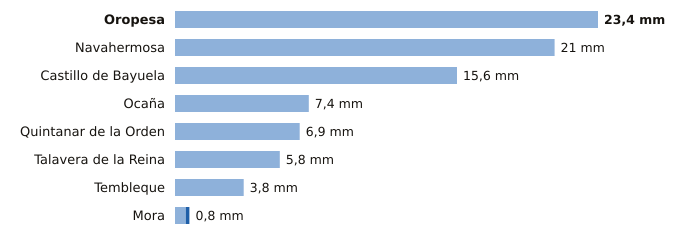

The data file committed next to this chart (first rows):
estacion, provincia, indicativo, mm_6_dias_anteriores, mm_hoy, mm_7_dias, horas_de_hoy
Oropesa, Toledo, 3427Y, 23.4, 0.0, 23.4, 10
Navahermosa, Toledo, 3305Y, 21.0, 0.0, 21.0, 12
Castillo de Bayuela, Toledo, 3362Y, 15.6, 0.0, 15.6, 9
Ocaña, Toledo, 3099Y, 7.4, 0.0, 7.4, 11
Quintanar de la Orden, Toledo, 4061X, 6.9, 0.0, 6.9, 13
Talavera de la Reina, Toledo, 3365A, 5.8, 0.0, 5.8, 12
Tembleque, Toledo, 3245Y, 3.8, 0.0, 3.8, 12
Mora, Toledo, 3254Y, 0.6, 0.2, 0.8, 13
